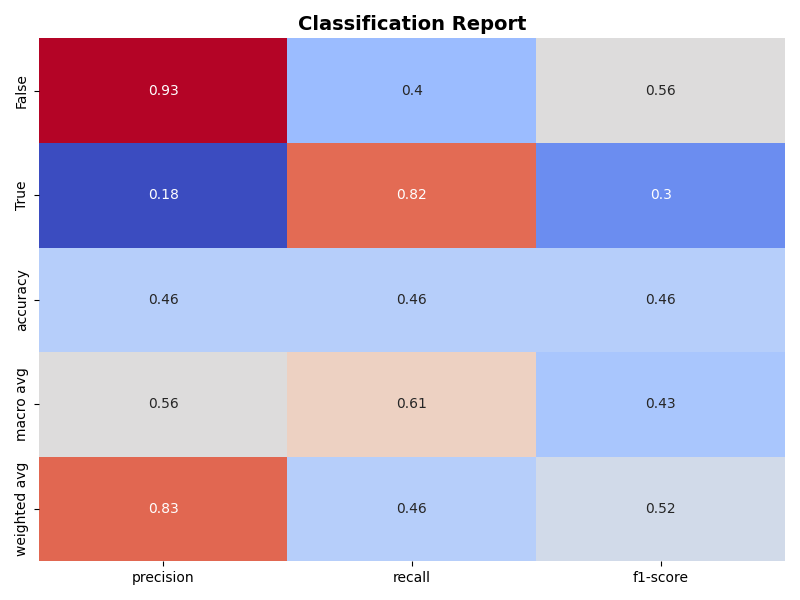

The table this chart was drawn from, first rows:
, precision, recall, f1-score
False, 0.9332, 0.4005, 0.5604
True, 0.1828, 0.8238, 0.2992
accuracy, 0.4597, 0.4597, 0.4597
macro avg, 0.558, 0.6122, 0.4298
weighted avg, 0.8281, 0.4597, 0.5239
